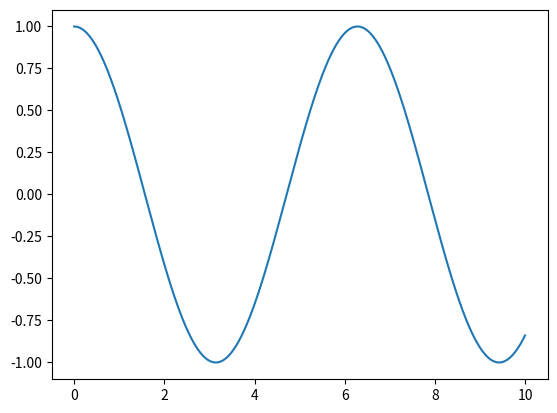

Source code (Python):

import numpy as np
import matplotlib.pyplot as plt

def func(x):
    return np.cos(x)  


#feature branch

X = np.linspace(0, 10, 1000)
Y = func(X)

plt.plot(X, Y)
plt.show()